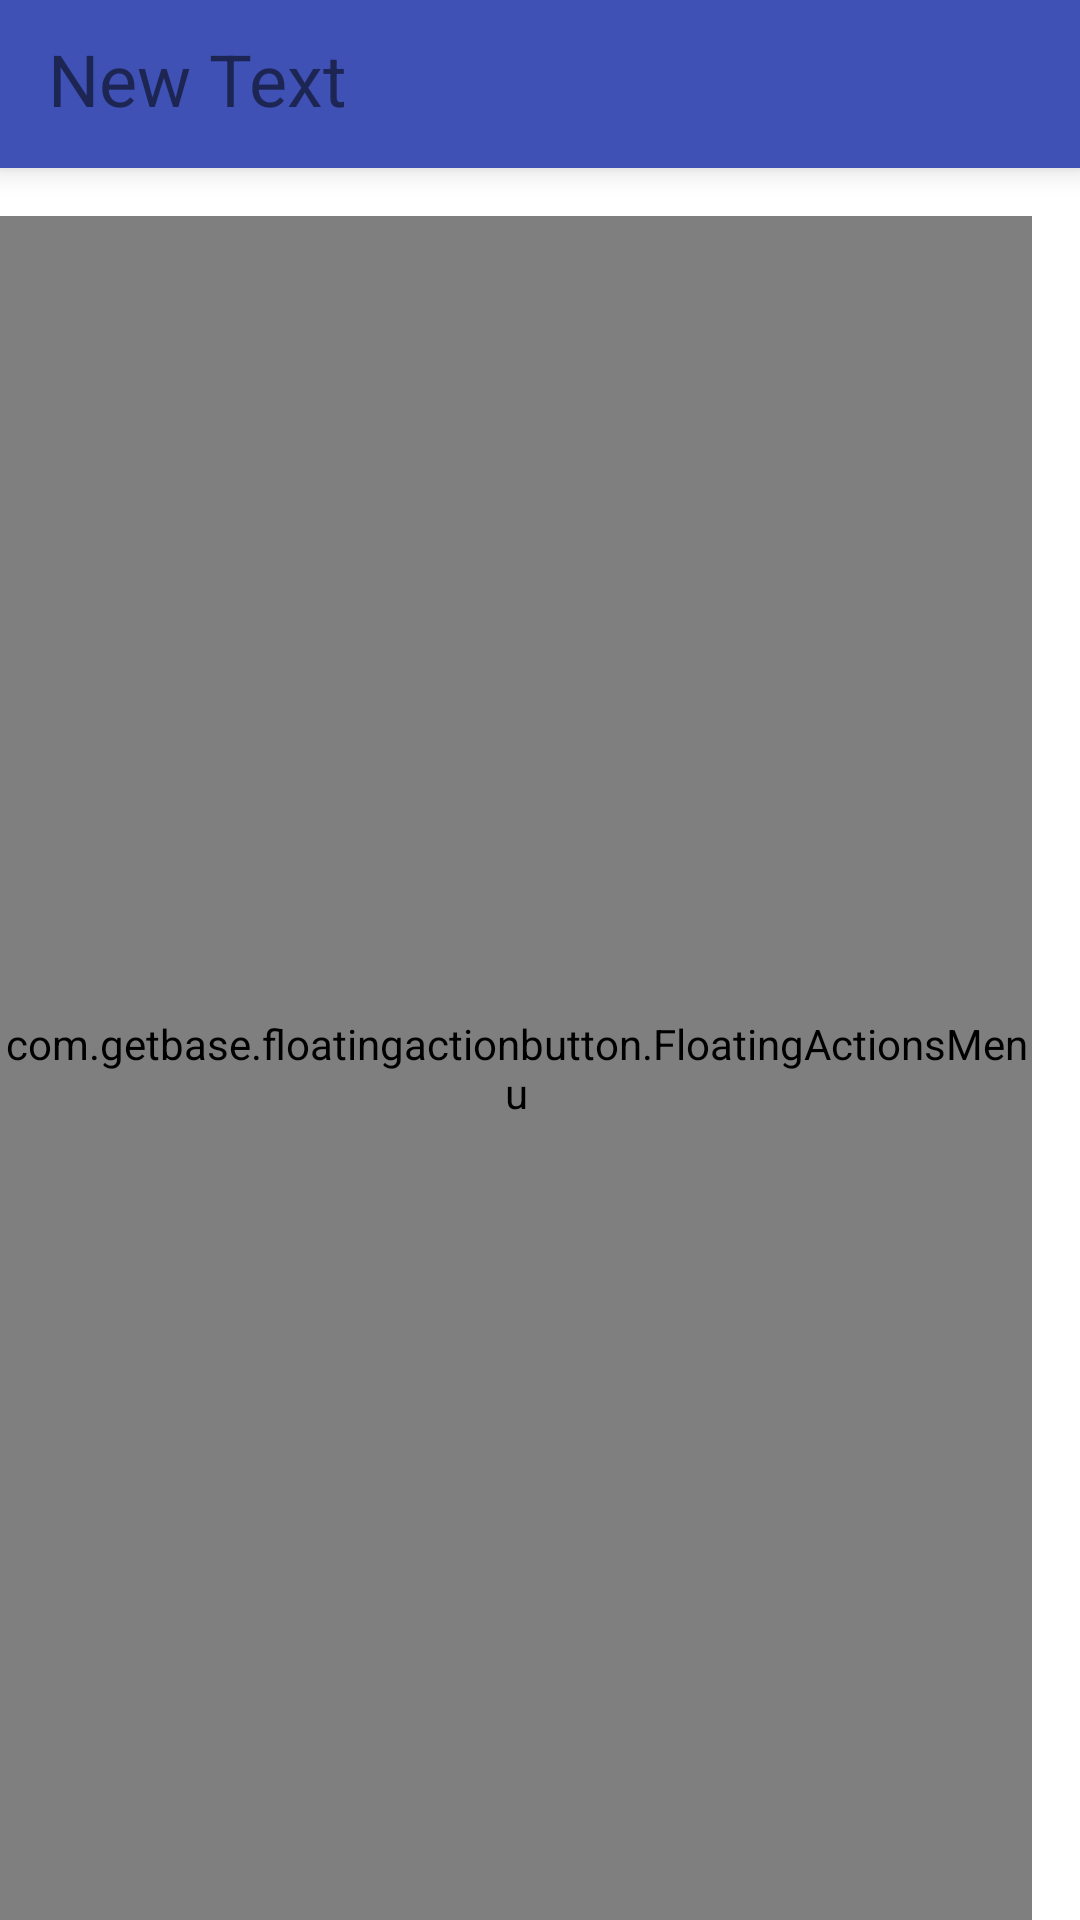

Produce the Android XML layout that renders to this screen, including the resource entries it uses.
<!-- AndroidManifest.xml: application theme AppTheme -->
<!-- res/layout/activity_guest.xml -->
<?xml version="1.0" encoding="utf-8"?>
<LinearLayout xmlns:android="http://schemas.android.com/apk/res/android"
    xmlns:fab="http://schemas.android.com/apk/res-auto"
    android:layout_width="match_parent"
    android:layout_height="match_parent"
    android:orientation="vertical">

    <android.support.v7.widget.Toolbar
        android:id="@+id/toolbar"
        android:layout_width="match_parent"
        android:layout_height="wrap_content"
        android:background="?attr/colorPrimary"
        android:elevation="6dp"
        android:minHeight="?attr/actionBarSize">

        <RelativeLayout
            android:layout_width="match_parent"
            android:layout_height="match_parent">

            <TextView
                android:id="@+id/party_name"
                android:layout_width="wrap_content"
                android:layout_height="wrap_content"
                android:text="New Text"
                android:textSize="24sp"
                android:layout_alignParentTop="true"
                android:layout_alignParentLeft="true"
                android:layout_alignParentStart="true" />

            <ImageView
                android:layout_width="36dp"
                android:layout_height="36dp"
                android:id="@+id/searchButton"
                android:layout_centerVertical="true"
                android:layout_alignParentRight="true"
                android:layout_alignParentEnd="true"
                android:src="@drawable/abc_ic_search_api_mtrl_alpha"
                android:layout_marginRight="18dp"
                android:focusable="true"
                android:clickable="true" />

        </RelativeLayout>
    </android.support.v7.widget.Toolbar>

        <RelativeLayout
            android:background="@color/white"
            android:layout_width="match_parent"
            android:layout_height="wrap_content">

            <android.support.v7.widget.RecyclerView
                android:id="@+id/recyclerList"
                android:layout_width="match_parent"
                android:layout_height="wrap_content"
                android:scrollbars="vertical" />


            <com.getbase.floatingactionbutton.FloatingActionsMenu
                android:id="@+id/multiple_actions"
                android:layout_width="match_parent"
                android:layout_height="match_parent"
                android:layout_alignParentBottom="true"
                android:layout_alignParentEnd="true"
                android:layout_alignParentRight="true"
                android:layout_marginBottom="16dp"
                android:layout_marginEnd="16dp"
                android:layout_marginRight="16dp"
                fab:fab_addButtonColorNormal="@color/greenAccent"
                fab:fab_addButtonColorPressed="@color/greenAccentPressed"
                fab:fab_addButtonPlusIconColor="#FFFFFF"
                fab:fab_expandDirection="left">

                <com.getbase.floatingactionbutton.FloatingActionButton
                    android:id="@+id/skip_previous"
                    android:layout_width="wrap_content"
                    android:layout_height="wrap_content"
                    fab:fab_colorNormal="@color/greenAccent"
                    fab:fab_colorPressed="@color/greenAccentPressed"
                    fab:fab_icon="@mipmap/ic_thumb_up_white_24dp" />

                <com.getbase.floatingactionbutton.FloatingActionButton
                    android:id="@+id/skip_next"
                    android:layout_width="wrap_content"
                    android:layout_height="wrap_content"
                    fab:fab_colorNormal="@color/greenAccent"
                    fab:fab_colorPressed="@color/greenAccentPressed"
                    fab:fab_icon="@mipmap/ic_thumb_down_white_24dp" />

            </com.getbase.floatingactionbutton.FloatingActionsMenu>
        </RelativeLayout>
</LinearLayout>
<!-- resources referenced by this layout -->
<resources>
  <color name="greenAccent">#4CAF50</color>
  <color name="greenAccentPressed">#43A047</color>
  <style name="AppTheme" parent="Theme.AppCompat.Light.DarkActionBar">
          
          <item name="colorPrimary">@color/colorPrimary</item>
          <item name="colorPrimaryDark">@color/colorPrimaryDark</item>
          <item name="colorAccent">@color/colorAccent</item>
      </style>
  <color name="colorPrimary">#3F51B5</color>
  <color name="colorPrimaryDark">#303F9F</color>
  <color name="colorAccent">#49e065</color>
  <!-- not gathered from this repository: default colours our renderer supplied (Android Studio template values) -->
  <color name="white">#FFFFFFFF</color>
</resources>
